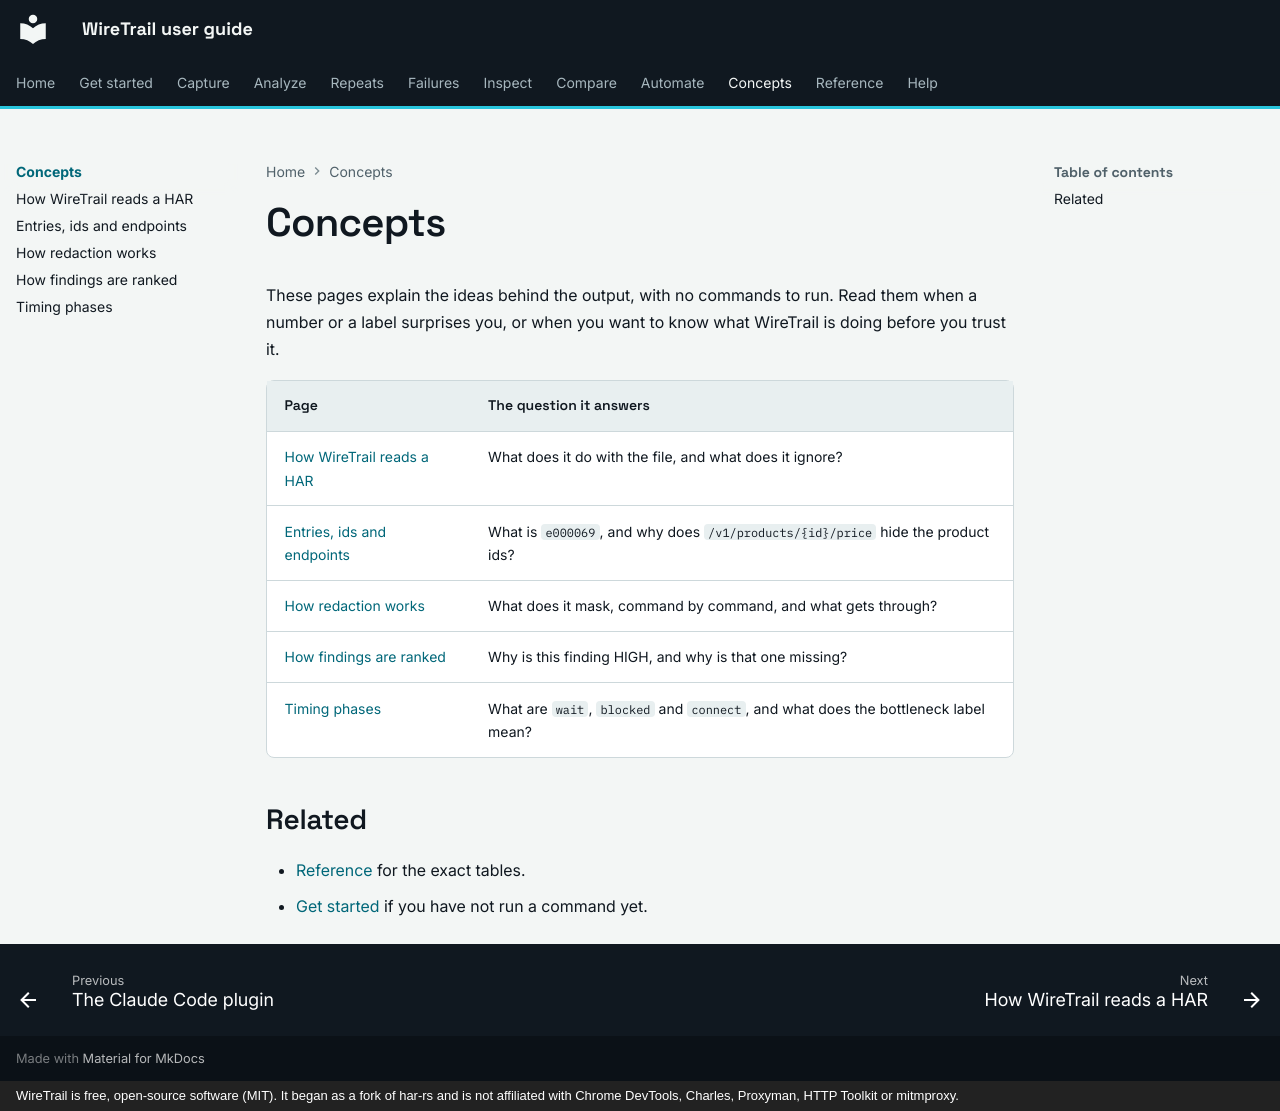

repository: johnneerdael/wiretrail · page: concepts/index.html · generator: mkdocs · copyright: WireTrail is free, open-source software (MIT). It began as a fork of har-rs and is not affiliated with Chrome DevTools, Charles, Proxyman, HTTP Toolkit or mitmproxy.

# Concepts

These pages explain the ideas behind the output, with no commands to run. Read them when a number or a label surprises you, or when you want to know what
WireTrail is doing before you trust it.

| Page | The question it answers |
|---|---|
| [How WireTrail reads a HAR](how-wiretrail-reads-a-har.md) | What does it do with the file, and what does it ignore? |
| [Entries, ids and endpoints](entries-ids-endpoints.md) | What is `e000069`, and why does `/v1/products/{id}/price` hide the product ids? |
| [How redaction works](redaction.md) | What does it mask, command by command, and what gets through? |
| [How findings are ranked](how-findings-are-ranked.md) | Why is this finding HIGH, and why is that one missing? |
| [Timing phases](timing-phases.md) | What are `wait`, `blocked` and `connect`, and what does the bottleneck label mean? |

## Related

- [Reference](../reference/index.md) for the exact tables.
- [Get started](../getting-started/index.md) if you have not run a command yet.
